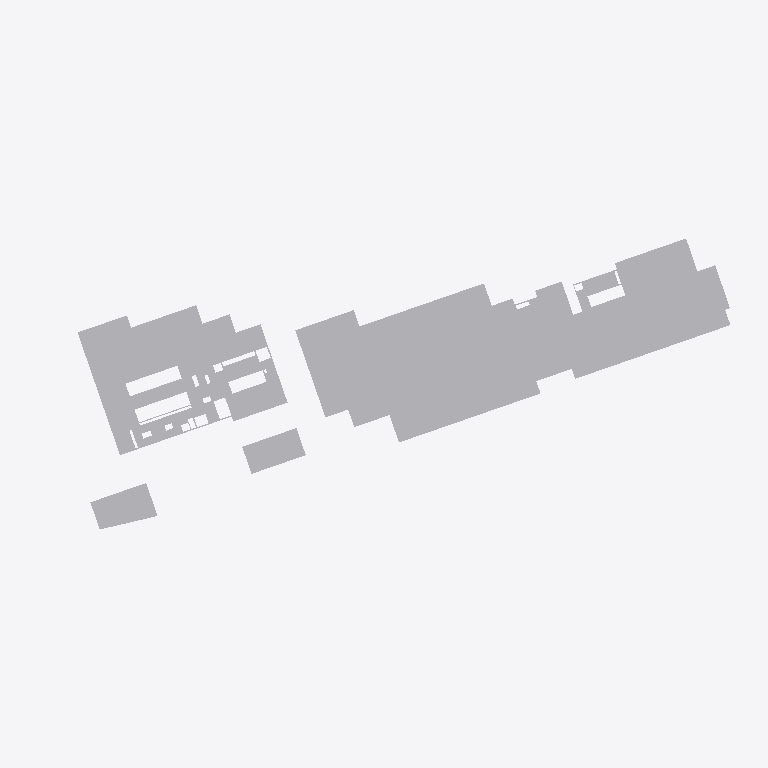
Plan cut of the same IFC building model at storey '01º PAVIMENTO' (level 3.06 m, cut at 4.46 m), seen from above with north up, elements coloured by IFC class (only those large enough to see are counted): 21 other elements (light grey). Cut surfaces are drawn darker.
Extent 136.9 m × 56.0 m × 111.9 m (x, y, z). Storeys (32): 01º SUBSOLO at -3.42 m; TÉRREO at 0.00 m; 01º PAVIMENTO at 3.06 m; 02º PAVIMENTO at 6.12 m; 03º PAVIMENTO at 9.00 m; 04º PAVIMENTO at 11.88 m; 05º PAVIMENTO at 14.76 m; 06º PAVIMENTO at 18.18 m; 07º PAVIMENTO at 21.06 m; 08º PAVIMENTO at 23.94 m; 09º PAVIMENTO at 26.82 m; 10º PAVIMENTO at 29.70 m; 11º PAVIMENTO at 32.58 m; 12º PAVIMENTO at 35.46 m; 13º PAVIMENTO at 38.34 m; 14º PAVIMENTO at 41.22 m. Elements (2351): 2350 IfcBuildingElementProxy, 1 IfcSlab.

HEADER;
FILE_DESCRIPTION(('ViewDefinition [CoordinationView_V2.0, QuantityTakeOffAddOnView]','Option [Elements to export: Visible elements (on all stories)]','Option [Partial Structure Display: Entire Model]','Option [IFC Domain: All]','Option [Structural Function: All Elements]','Option [Convert Grid elements: On]','Option [Convert 2D symbols of Doors and Windows: Off]','[21 more]'),'2;1');
FILE_NAME('G:\\Drives compartilhados\\SPOL B6 Projects 300\\B304 APUCARANA - PORTE\\6-2. Ou','2026-06-03T16:35:07',('SPOL ARCHITECTS'),('SPOL ARCHITECTS'),'DDS_IFC v3.0','Graphisoft - Archicad - 27.0.0','SPOL ARCHITECTS');
FILE_SCHEMA(('IFC2X3'));
ENDSEC;
DATA;
#1=IFCPROJECT('1lWpFgPuoZDld0VZ10VcAx',#2,'APUCARANA','{TIPO DO PROJETO}',$,$,'R00',(#3),#4);
#25=IFCSITE('20FpTZCqJy2vhVJYtjuIce',#2,'Site',$,$,#2410,#2411,$,.ELEMENT.,(-23,-32,-19,-633200),(-46,-33,-54,-882000),742300.0,$,#2416);
#7219=IFCBUILDING('00tMo7QcxqWdIGvc4sMN2A',#2,'{INSERIR NOME DO PROJETO}','{INSERIR DESCRIÇÃO DO PROJETO}',$,#7218,$,$,.ELEMENT.,$,$,#17767);
#51505=IFCBUILDINGSTOREY('0rpjC8iwfFROxIn$qPG3OX',#2,'01º PAVIMENTO',$,$,#17739,$,$,.ELEMENT.,3060.0);
#51507=IFCBUILDINGSTOREY('1oZ0wPs_PE8ANCPg3bIs4j',#2,'TÉRREO',$,$,#17738,$,$,.ELEMENT.,0.0);
#51508=IFCBUILDINGSTOREY('2N89chO4n9_9VD46UxjdQV',#2,'02º PAVIMENTO',$,$,#17740,$,$,.ELEMENT.,6120.0);
#51510=IFCBUILDINGSTOREY('0OXQrWFhr0DRBTCiX7YIgn',#2,'03º PAVIMENTO',$,$,#17741,$,$,.ELEMENT.,9000.0);
#51503=IFCBUILDINGSTOREY('342CPk89f3NPrdQRs3t_4w',#2,'01º SUBSOLO',$,$,#17737,$,$,.ELEMENT.,-3420.0);
#51512=IFCBUILDINGSTOREY('3y21AUC9X4yAqzLGUny16E',#2,'05º PAVIMENTO',$,$,#17743,$,$,.ELEMENT.,14760.0);
#51517=IFCBUILDINGSTOREY('3ySL$D8ODFvRIMq9PR72tb',#2,'07º PAVIMENTO',$,$,#17745,$,$,.ELEMENT.,21060.0);
#51514=IFCBUILDINGSTOREY('2F0V3QPDDFMRTpJqxqPeZR',#2,'04º PAVIMENTO',$,$,#17742,$,$,.ELEMENT.,11880.0);
#51518=IFCBUILDINGSTOREY('0cQgtGUEv61e7lB$vksuUz',#2,'06º PAVIMENTO',$,$,#17744,$,$,.ELEMENT.,18180.0);
#51528=IFCBUILDINGSTOREY('1yaNQi2t19cuqQkJ73IGRA',#2,'08º PAVIMENTO',$,$,#17746,$,$,.ELEMENT.,23940.0);
#51530=IFCBUILDINGSTOREY('3SvhlWaVj9affFt$OHnAg2',#2,'09º PAVIMENTO',$,$,#17747,$,$,.ELEMENT.,26820.0);
#51534=IFCBUILDINGSTOREY('3MVP_BXIj5Zg7DWasvm_S4',#2,'11º PAVIMENTO',$,$,#17749,$,$,.ELEMENT.,32580.0);
#51536=IFCBUILDINGSTOREY('3eXQRLLJD0eg$0nh4NOGmc',#2,'12º PAVIMENTO',$,$,#17750,$,$,.ELEMENT.,35460.0);
#51538=IFCBUILDINGSTOREY('0g_y6o4_13NBWB_C5poudL',#2,'13º PAVIMENTO',$,$,#17751,$,$,.ELEMENT.,38340.0);
#51540=IFCBUILDINGSTOREY('32zCTD_J908eeOWYPi7svq',#2,'14º PAVIMENTO',$,$,#17752,$,$,.ELEMENT.,41220.0);
#51542=IFCBUILDINGSTOREY('1dJgINIi92a8FA7wEj7rcR',#2,'15º PAVIMENTO',$,$,#17753,$,$,.ELEMENT.,44100.0);
#51546=IFCBUILDINGSTOREY('2nR1x0eSH0ARaSYgKo_fR1',#2,'17º PAVIMENTO',$,$,#17755,$,$,.ELEMENT.,49860.0);
#51532=IFCBUILDINGSTOREY('2dGtNkr8D7vhdR48jb9YtZ',#2,'10º PAVIMENTO',$,$,#17748,$,$,.ELEMENT.,29700.0);
#51544=IFCBUILDINGSTOREY('0jaa4fOenBigaYncZEp7Dk',#2,'16º PAVIMENTO',$,$,#17754,$,$,.ELEMENT.,46980.0);
#51548=IFCBUILDINGSTOREY('2tgKkFeZD1KQyoZmuuEiuH',#2,'18º PAVIMENTO',$,$,#17756,$,$,.ELEMENT.,52740.0);
#51550=IFCBUILDINGSTOREY('00FZsRrk500AbSU77eUOno',#2,'19º PAVIMENTO',$,$,#17757,$,$,.ELEMENT.,55620.0);
#51552=IFCBUILDINGSTOREY('3RAdbEylzB$8eigKvq3r7N',#2,'20º PAVIMENTO',$,$,#17758,$,$,.ELEMENT.,58500.0);
#51556=IFCBUILDINGSTOREY('3OLchirVTCle6IrkbVABFB',#2,'23º PAVIMENTO',$,$,#17761,$,$,.ELEMENT.,67140.0);
#51559=IFCBUILDINGSTOREY('269NMMwur8XB$VUFaa2Ix3',#2,'25º PAVIMENTO',$,$,#17763,$,$,.ELEMENT.,72900.0);
#51560=IFCBUILDINGSTOREY('1gVc85LdLCwuRMUByAc9gp',#2,'24º PAVIMENTO',$,$,#17762,$,$,.ELEMENT.,70020.0);
#51562=IFCBUILDINGSTOREY('2PxUy8Dx13KgVTEwOx1T8Y',#2,'26º PAVIMENTO',$,$,#17764,$,$,.ELEMENT.,75780.0);
#51564=IFCBUILDINGSTOREY('1pDYY$K9b2XBme0tlPSEuR',#2,'27º PAVIMENTO',$,$,#17765,$,$,.ELEMENT.,78660.0);
#51566=IFCBUILDINGSTOREY('0q3SXCe4f5VODlqrJU0F4c',#2,'22º PAVIMENTO',$,$,#17760,$,$,.ELEMENT.,64260.0);
#51569=IFCBUILDINGSTOREY('0_6IVfCFb3mhke3ObxR0OH',#2,'29º PAVIMENTO',$,$,#17770,$,$,.ELEMENT.,84420.0);
#51570=IFCBUILDINGSTOREY('28ekyyInbDw97kVJfpUiMa',#2,'28º PAVIMENTO',$,$,#17766,$,$,.ELEMENT.,81540.0);
#51571=IFCBUILDINGSTOREY('1oshW0WGf8KRZp_Zm2jyu7',#2,'30º PAVIMENTO',$,$,#17771,$,$,.ELEMENT.,87300.0);
#51554=IFCBUILDINGSTOREY('1_mAxsMvLA2g_3ECTonGpS',#2,'21º PAVIMENTO',$,$,#17759,$,$,.ELEMENT.,61380.0);
#7373=IFCBUILDINGELEMENTPROXY('2ARGpZOdTEiOIvw8NGannx',#2,'',$,$,#23687,#2502,'8A6D0CE3-6277-4EB1-84B9-E885D0931C7B',$);
#7377=IFCBUILDINGELEMENTPROXY('2K2rdYR016ReRw$n985ZYd',#2,'',$,$,#23700,#2504,'940B59E2-6C00-466E-86FA-FF12481638A7',$);
#7398=IFCBUILDINGELEMENTPROXY('15dcpFc$n4MPM6Z9f6OYkE',#2,'',$,$,#23769,#2515,'459E6CCF-9BFC-4459-9586-8C9A46622B8E',$);
#7361=IFCBUILDINGELEMENTPROXY('1VK7zl9v5AgwPnhGYaRzVS',#2,'',$,$,#23640,#2494,'5F507F6F-2791-4AAB-A671-AD08A46FD7DC',$);
#7366=IFCBUILDINGELEMENTPROXY('3eipC3nAb0iAxD1JDReyfI',#2,'',$,$,#23666,#2497,'E8B33303-C4A9-40B0-AECD-05335BA3CA52',$);
#7386=IFCBUILDINGELEMENTPROXY('0vG8hXKhz5XAJm4MaDDHMD',#2,'',$,$,#23721,#2508,'39408AE1-52BF-4584-A4F0-11690D35158D',$);
#7452=IFCBUILDINGELEMENTPROXY('2nY_qxBrL6Kg5Q9vAA6byO',#2,'',$,$,#23943,#2545,'B18BED3B-2F55-4652-A15A-27928A1A5F18',$);
#7429=IFCBUILDINGELEMENTPROXY('2M0U9LdXzA1grdnBAWswKU',#2,'',$,$,#23867,#2532,'9601E255-9E1F-4A06-AD67-C4B2A0DBA51E',$);
#7399=IFCBUILDINGELEMENTPROXY('3Yqt2wHt17$9cDpX$UX1$U',#2,'',$,$,#23756,#2516,'E2D370BA-4770-47FC-998D-CE1FDE841FDE',$);
#7437=IFCBUILDINGELEMENTPROXY('11FIGvtaL2eAF1$yc6NqAR',#2,'',$,$,#23893,#2512,'413D2439-DE45-42A0-A3C1-FFC9865F429B',$);
#7441=IFCBUILDINGELEMENTPROXY('3Pf6nuHCX73h_Z2PDDCOzI',#2,'',$,$,#23906,#2536,'D9A46C78-44C8-470E-BFA3-09934D318F52',$);
#7385=IFCBUILDINGELEMENTPROXY('2S6BUGu41BgPkEm9zzO192',#2,'',$,$,#23722,#2506,'9C18B790-E040-4BA9-9B8E-C09F7D601242',$);
#7412=IFCBUILDINGELEMENTPROXY('09m6AB9bf95geYwGpu_uWZ',#2,'',$,$,#23806,#2523,'09C0628B-265A-4916-AA22-E90CF8FB8823',$);
#7433=IFCBUILDINGELEMENTPROXY('0Nd32LQa5Ccx_dfS6kLuim',#2,'',$,$,#23880,#2534,'179C3095-6A41-4C9B-BFA7-A5C1AE578B30',$);
#7405=IFCBUILDINGELEMENTPROXY('2CZ_1MAnr4Wh6e8BgVD7jh',#2,'',$,$,#23784,#2520,'8C8FE056-2B1D-4482-B1A8-20BA9F347B6B',$);
#7360=IFCBUILDINGELEMENTPROXY('3MckqM6lL77AcCFovCxgqp',#2,'',$,$,#23636,#2493,'D69AED16-1AF5-471C-A98C-3F2E4CEEAD33',$);
#7413=IFCBUILDINGELEMENTPROXY('2Gh2O8Y1bBThwuLnBLijyD',#2,'',$,$,#23815,#2524,'90AC2608-8819-4B76-BEB8-5712D5B2DF0D',$);
#7421=IFCBUILDINGELEMENTPROXY('3wM_L0a_93B9RXnHWWzYsC',#2,'',$,$,#23833,#2528,'FA5BE540-93E2-432C-96E1-C51820F62D8C',$);
#7442=IFCBUILDINGELEMENTPROXY('18kU6zuWb4ggEu0veDBLgi',#2,'',$,$,#23907,#2538,'48B9E1BD-E209-44AA-A3B8-039A0D2D5AAC',$);
ENDSEC;
